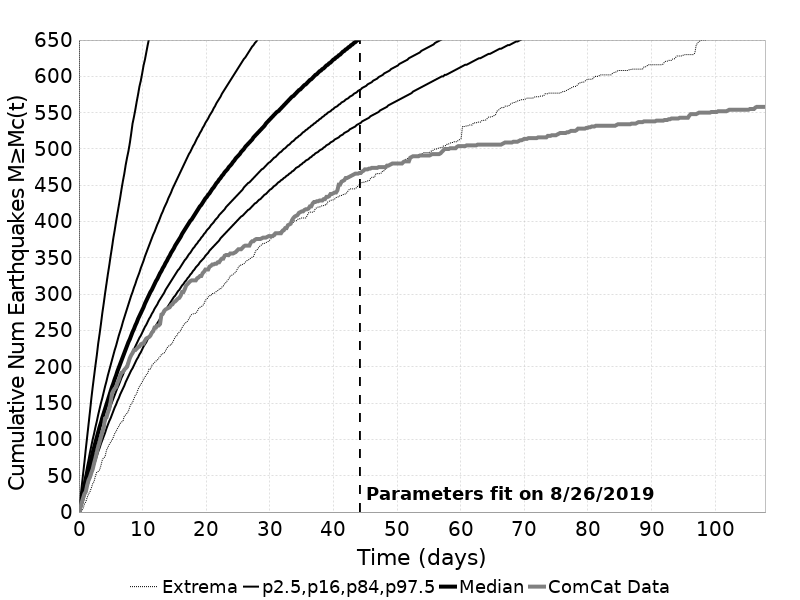

Values plotted in this chart, from the file beside it:
Time (days), ComCat Data, Simulation Mean, Simulation Median, Simulation Mode, Simulation Minimum, Simulation Maximum, 2.5 %-ile, 16 %-ile, 84 %-ile, 97.5 %-ile
0.0, 0.0, 0.0, 0.0, 0.0, 0.0, 0.0, 0.0, 0.0, 0.0, 0.0
0.2161, 6.0, 9.57, 9.0, 8.0, 0.0, 2040, 3.0, 6.0, 12.0, 18.0
0.4322, 13.0, 19.37, 17.0, 16.0, 2.0, 2670, 9.0, 13.0, 23.0, 35.0
0.6483, 19.0, 29.01, 26.0, 24.0, 5.0, 4804, 15.0, 20.0, 33.0, 52.0
0.8644, 25.0, 38.54, 35.0, 34.0, 11.0, 5567, 22.0, 28.0, 44.0, 69.0
1.08, 28.0, 47.85, 43.0, 40.0, 14.0, 6055, 28.0, 35.0, 53.0, 87.0
1.297, 37.0, 57.04, 51.0, 48.0, 20.0, 6417, 35.0, 42.0, 63.0, 104.0
1.513, 44.0, 66.09, 59.0, 55.0, 25.0, 6715, 41.0, 49.0, 72.0, 121.0
1.729, 48.0, 74.97, 67.0, 63.0, 28.0, 6952, 47.0, 56.0, 82.0, 138.0
1.945, 54.0, 83.64, 74.0, 70.0, 33.0, 7118, 53.0, 63.0, 91.0, 156.0
2.161, 59.0, 92.12, 82.0, 80.0, 39.0, 7262, 59.0, 69.0, 100.0, 172.0
2.377, 67.0, 100.5, 89.0, 85.0, 42.0, 7416, 65.0, 76.0, 108.0, 187.0
2.593, 74.0, 108.7, 96.0, 94.0, 50.0, 7555, 71.0, 82.0, 117.0, 202.0
2.809, 82.0, 116.7, 103.0, 96.0, 55.0, 7728, 77.0, 89.0, 125.0, 216.0
3.025, 90.0, 124.5, 110.0, 106.0, 56.0, 7866, 83.0, 95.0, 134.0, 232.0
3.241, 96.0, 132.2, 117.0, 108.0, 58.0, 7977, 88.0, 101.0, 142.0, 245.0
3.458, 103.0, 139.7, 123.0, 117.0, 64.0, 8086, 94.0, 107.0, 150.0, 259.0
3.674, 110.0, 147.2, 130.0, 123.0, 72.0, 8196, 99.0, 113.0, 157.0, 274.0
3.89, 116.0, 154.5, 136.0, 132.0, 75.0, 8294, 104.0, 118.0, 165.0, 287.0
4.106, 129.0, 161.7, 142.0, 140.0, 76.0, 8384, 109.0, 124.0, 173.0, 301.0
4.322, 130.0, 168.8, 148.0, 144.0, 85.0, 8473, 115.0, 130.0, 180.0, 314.0
4.538, 137.0, 175.7, 154.0, 149.0, 89.0, 8538, 120.0, 135.0, 188.0, 327.0
4.754, 142.0, 182.5, 160.0, 154.0, 93.0, 8613, 125.0, 140.0, 195.0, 339.0
4.97, 151.0, 189.1, 166.0, 161.0, 96.0, 8654, 129.0, 146.0, 202.0, 352.0
5.186, 163.0, 195.7, 172.0, 169.0, 99.0, 8711, 134.0, 151.0, 209.0, 364.0
5.402, 167.0, 202.2, 177.0, 165.0, 103.0, 8775, 139.0, 156.0, 216.0, 377.0
5.618, 170.0, 208.6, 183.0, 176.0, 108.0, 8821, 144.0, 161.0, 223.0, 388.0
5.835, 172.0, 214.9, 188.0, 179.0, 111.0, 8887, 148.0, 166.0, 229.0, 400.0
6.051, 178.0, 221, 194.0, 184.0, 115.0, 8945, 153.0, 171.0, 236.0, 411.0
6.267, 182.0, 227, 199.0, 190.0, 118.0, 8995, 157.0, 175.0, 243.0, 422.0
6.483, 188.0, 233, 204.0, 195.0, 122.0, 9048, 162.0, 180.0, 249.0, 433.0
6.699, 192.0, 238.9, 209.0, 199.0, 124.0, 9098, 166.0, 185.0, 255.0, 445.0
6.915, 193.0, 244.7, 214.0, 203.0, 125.0, 9145, 170.0, 189.0, 262.0, 456.0
7.131, 196.0, 250.5, 219.0, 209.0, 132.0, 9201, 174.0, 194.0, 268.0, 466.0
7.347, 198.0, 256.2, 224.0, 214.0, 134.0, 9255, 179.0, 198.0, 274.0, 478.0
7.563, 200.0, 261.8, 229.0, 220.0, 136.0, 9302, 183.0, 203.0, 280.0, 488.0
7.779, 206.0, 267.2, 234.0, 219.0, 139.0, 9333, 187.0, 207.0, 286.0, 497.0
7.996, 212.0, 272.7, 238.0, 228.0, 145.0, 9375, 191.0, 211.0, 292.0, 508.0
8.212, 216.0, 278.2, 243.0, 233.0, 149.0, 9425, 195.0, 215.0, 298.0, 521.0
8.428, 219.0, 283.6, 248.0, 235.0, 151.0, 9462, 198.0, 220.0, 303.0, 535.0
8.644, 223.0, 288.9, 252.0, 239.0, 156.0, 9504, 202.0, 224.0, 309.0, 544.0
8.86, 223.0, 294, 257.0, 241.0, 161.0, 9536, 206.0, 228.0, 314.0, 554.0
9.076, 225.0, 299.1, 261.0, 252.0, 163.0, 9565, 210.0, 232.0, 320.0, 565.0
9.292, 227.0, 304.1, 266.0, 252.0, 169.0, 9596, 213.0, 236.0, 325.0, 575.0
9.508, 228.0, 309.2, 270.0, 253.0, 173.0, 9628, 217.0, 240.0, 330.0, 586.0
9.724, 231.0, 314.1, 274.0, 257.0, 176.0, 9665, 220.0, 243.0, 336.0, 594.0
9.94, 232.0, 319, 278.0, 268.0, 179.0, 9692, 224.0, 247.0, 341.0, 604.0
10.16, 232.0, 323.8, 282.0, 266.0, 183.0, 9728, 228.0, 251.0, 346.0, 615.0
10.37, 236.0, 328.5, 287.0, 278.0, 186.0, 9760, 231.0, 255.0, 352.0, 623.0
10.59, 239.0, 333.2, 291.0, 278.0, 189.0, 9792, 234.0, 258.0, 357.0, 633.0
10.8, 240.0, 337.9, 295.0, 282.0, 191.0, 9821, 238.0, 262.0, 362.0, 643.0
11.02, 241.0, 342.5, 299.0, 285.0, 197.0, 9847, 241.0, 266.0, 367.0, 652.0
11.24, 243.0, 347, 303.0, 291.0, 197.0, 9877, 244.0, 269.0, 372.0, 660.0
11.45, 247.0, 351.5, 306.0, 288.0, 202.0, 9905, 248.0, 273.0, 377.0, 671.0
11.67, 249.0, 356, 310.0, 295.0, 204.0, 9940, 251.0, 276.0, 382.0, 681.0
11.89, 254.0, 360.3, 314.0, 298.0, 206.0, 9972, 254.0, 280.0, 386.0, 690.0
12.1, 254.0, 364.6, 318.0, 306.0, 208.0, 9990, 257.0, 283.0, 391.0, 697.0
12.32, 257.0, 368.9, 321.0, 302.0, 209.0, 10012, 260.0, 286.0, 396.0, 706.0
12.53, 257.0, 373.1, 325.0, 312.0, 212.0, 10039, 263.0, 290.0, 400.0, 716.0
12.75, 259.0, 377.2, 329.0, 314.0, 214.0, 10062, 266.0, 293.0, 405.0, 723.0
... 440 more rows
